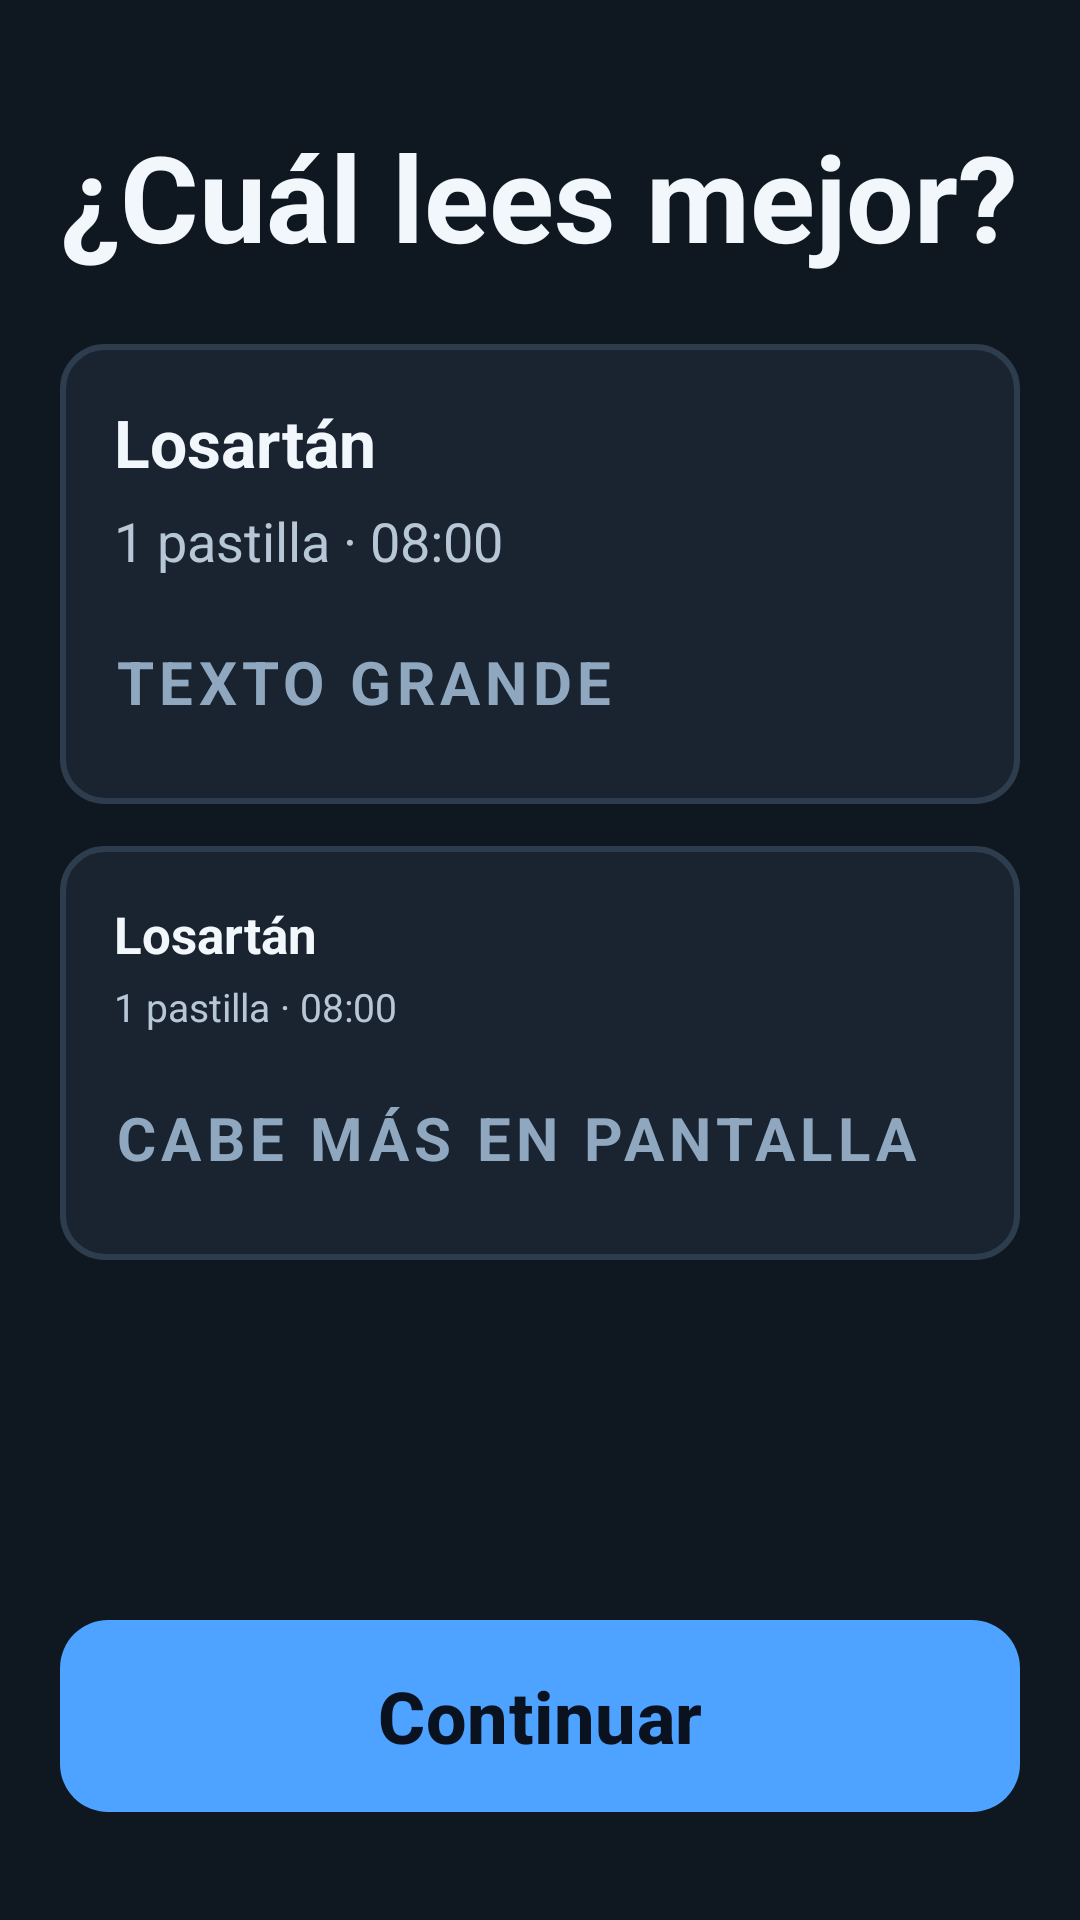

This screen was rendered from an Android layout file. Write that file and the resources it references.
<!-- AndroidManifest.xml: application theme Theme.TuPastilla -->
<!-- res/layout/fragment_densidad.xml -->
<?xml version="1.0" encoding="utf-8"?>
<LinearLayout xmlns:android="http://schemas.android.com/apk/res/android"
    android:layout_width="match_parent"
    android:layout_height="match_parent"
    android:orientation="vertical"
    android:padding="@dimen/tp_pad_pantalla">

    <TextView
        style="@style/T.Titulo"
        android:layout_width="match_parent"
        android:layout_height="wrap_content"
        android:layout_marginTop="?attr/tpSep"
        android:text="@string/c11b_titulo" />

    <LinearLayout
        android:id="@+id/opcionGrande"
        android:layout_width="match_parent"
        android:layout_height="wrap_content"
        android:layout_marginTop="?attr/tpSep"
        android:orientation="vertical"
        android:background="@drawable/bg_superficie"
        android:padding="18dp"
        android:clickable="true"
        android:focusable="true">

        <TextView android:layout_width="match_parent" android:layout_height="wrap_content"
            android:textSize="22sp" android:textStyle="bold"
            android:textColor="@color/tp_texto_primario" android:text="@string/c11b_muestra_nombre" />

        <TextView android:layout_width="match_parent" android:layout_height="wrap_content"
            android:layout_marginTop="6dp" android:textSize="18sp"
            android:textColor="@color/tp_texto_secundario" android:text="@string/c11b_muestra_meta" />

        <TextView style="@style/T.Overline" android:layout_width="match_parent"
            android:layout_height="wrap_content" android:paddingBottom="0dp"
            android:text="@string/c11b_grande" />
    </LinearLayout>

    <LinearLayout
        android:id="@+id/opcionCompacta"
        android:layout_width="match_parent"
        android:layout_height="wrap_content"
        android:layout_marginTop="14dp"
        android:orientation="vertical"
        android:background="@drawable/bg_superficie"
        android:padding="18dp"
        android:clickable="true"
        android:focusable="true">

        <TextView android:layout_width="match_parent" android:layout_height="wrap_content"
            android:textSize="17sp" android:textStyle="bold"
            android:textColor="@color/tp_texto_primario" android:text="@string/c11b_muestra_nombre" />

        <TextView android:layout_width="match_parent" android:layout_height="wrap_content"
            android:layout_marginTop="4dp" android:textSize="13sp"
            android:textColor="@color/tp_texto_secundario" android:text="@string/c11b_muestra_meta" />

        <TextView style="@style/T.Overline" android:layout_width="match_parent"
            android:layout_height="wrap_content" android:paddingBottom="0dp"
            android:text="@string/c11b_compacto" />
    </LinearLayout>

    <Space android:layout_width="match_parent" android:layout_height="0dp" android:layout_weight="1" />

    <com.google.android.material.button.MaterialButton
        android:id="@+id/continuar"
        style="@style/Widget.TuPastilla.Boton.Primario"
        android:layout_width="match_parent"
        android:layout_height="wrap_content"
        android:layout_marginBottom="16dp"
        android:text="@string/continuar" />
</LinearLayout>
<!-- resources referenced by this layout -->
<resources>
  <color name="tp_texto_primario">#FFF2F7FB</color>
  <color name="tp_texto_secundario">#FFB8C7D6</color>
  <dimen name="tp_pad_pantalla">20dp</dimen>
  <!-- drawable bg_superficie (drawable) -->
  <?xml version="1.0" encoding="utf-8"?>
  <shape xmlns:android="http://schemas.android.com/apk/res/android" android:shape="rectangle">
      <solid android:color="@color/tp_superficie" />
      <corners android:radius="@dimen/tp_radio_tarjeta" />
      <stroke android:width="@dimen/tp_borde_estado" android:color="@color/tp_borde" />
  </shape>
  <string name="c11b_compacto">CABE MÁS EN PANTALLA</string>
  <string name="c11b_grande">TEXTO GRANDE</string>
  <string name="c11b_muestra_meta">1 pastilla · 08:00</string>
  <string name="c11b_muestra_nombre">Losartán</string>
  <string name="c11b_titulo">¿Cuál lees mejor?</string>
  <string name="continuar">Continuar</string>
  <style name="T.Overline">
          <item name="android:layout_marginTop">?attr/tpSep</item>
          <item name="android:layout_marginBottom">10dp</item>
          <item name="android:textSize">?attr/tpTextEtiqueta</item>
          <item name="android:textStyle">bold</item>
          <item name="android:letterSpacing">0.09</item>
          <item name="android:textColor">@color/tp_texto_terciario</item>
      </style>
  <style name="T.Titulo">
          <item name="android:textSize">?attr/tpTextTitulo</item>
          <item name="android:textStyle">bold</item>
          <item name="android:lineSpacingMultiplier">1.15</item>
      </style>
  <style name="Widget.TuPastilla.Boton.Primario" parent="Widget.Material3.Button">
          <item name="android:minHeight">?attr/tpTouchMin</item>
          <item name="android:insetTop">0dp</item>
          <item name="android:insetBottom">0dp</item>
          <item name="android:textSize">?attr/tpTextCuerpo</item>
          <item name="android:textStyle">bold</item>
          <item name="android:textAllCaps">false</item>
          <item name="backgroundTint">?attr/tpAccion</item>
          <item name="android:textColor">@color/tp_sobre_accion</item>
          <item name="cornerRadius">@dimen/tp_radio_boton</item>
          <item name="android:paddingStart">24dp</item>
          <item name="android:paddingEnd">24dp</item>
      </style>
  <color name="tp_superficie">#FF1A2430</color>
  <dimen name="tp_radio_tarjeta">14dp</dimen>
  <dimen name="tp_borde_estado">2dp</dimen>
  <color name="tp_borde">#FF2E3D4D</color>
  <color name="tp_texto_terciario">#FF8FA8BF</color>
  <color name="tp_sobre_accion">#FF0A1220</color>
  <dimen name="tp_radio_boton">16dp</dimen>
  <color name="tp_fondo">#FF0F1720</color>
  <color name="tp_m1_confirmada">#FF6EE7A0</color>
  <color name="tp_m1_omitida">#FFFF6B6B</color>
  <color name="tp_m1_pendiente">#FF8FA8BF</color>
  <color name="tp_m1_accion">#FF4DA3FF</color>
  <dimen name="tp_text_display">48sp</dimen>
  <dimen name="tp_text_titulo">40sp</dimen>
  <dimen name="tp_text_cuerpo">24sp</dimen>
  <dimen name="tp_text_etiqueta">20sp</dimen>
  <dimen name="tp_text_tarjeta">22sp</dimen>
  <dimen name="tp_text_meta">18sp</dimen>
  <dimen name="tp_touch_min">64dp</dimen>
  <dimen name="tp_sep">24dp</dimen>
  <dimen name="tp_icono_estado">48dp</dimen>
</resources>
